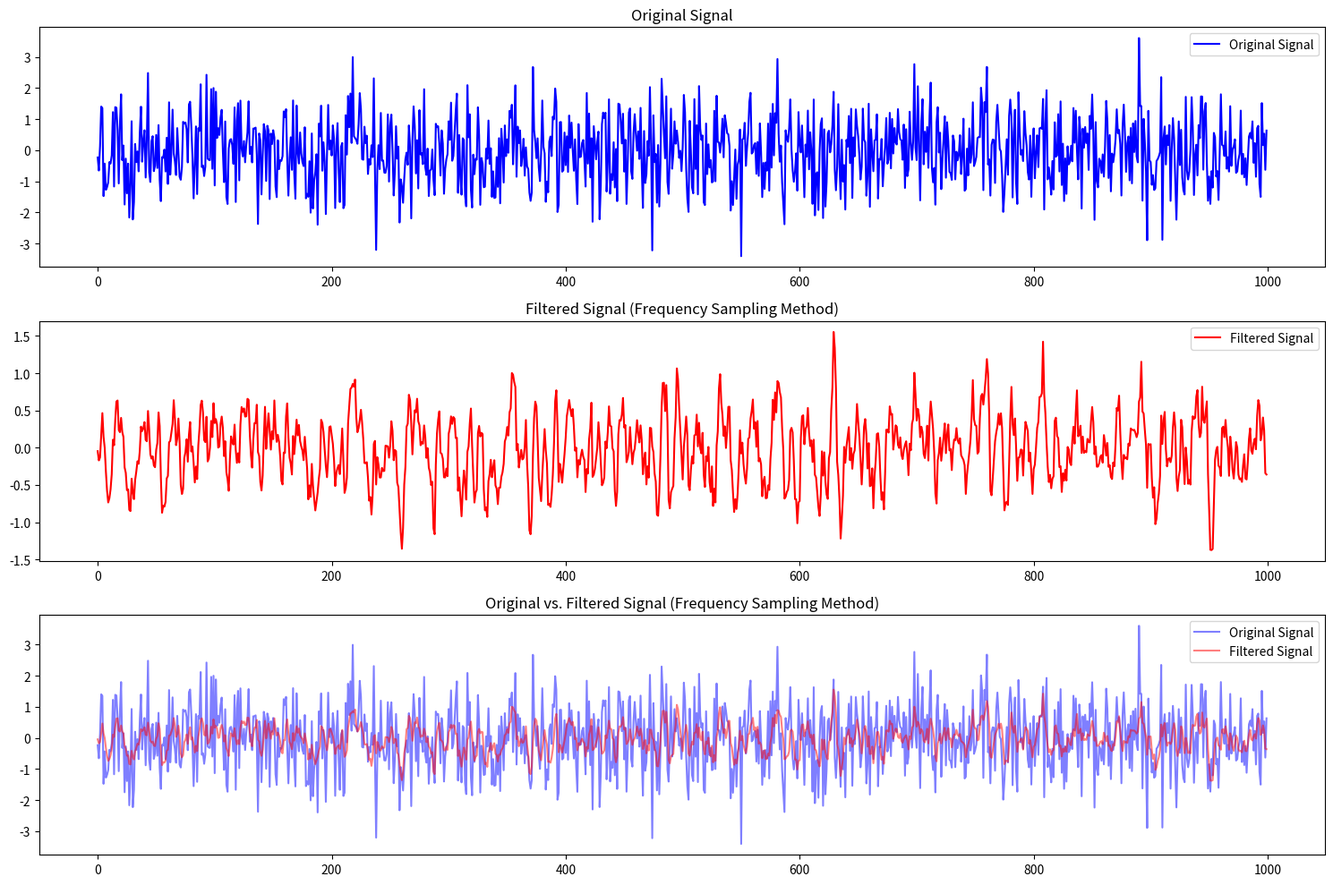

Reproduce this figure in Python.
import numpy as np
import matplotlib.pyplot as plt
from scipy.fft import ifft
from scipy.signal import lfilter

# Generate a random array of amplitude values (input signal)
input_signal = np.random.randn(1000)

# Define the number of filter taps
N = 51  # Number of taps (filter length)

# Define the desired frequency response
# For a simple low-pass filter, define the frequency response as 1 in the passband and 0 in the stopband
freq_response = np.zeros(N, dtype=complex)
passband_end = int(0.2 * (N // 2))  # 0.2 * Nyquist frequency
freq_response[:passband_end] = 1
freq_response[-passband_end:] = 1  # Symmetric for real coefficients

# Compute the FIR filter coefficients using inverse DFT
h = np.real(ifft(freq_response))

# Apply the FIR filter to the input signal using convolution
filtered_signal = lfilter(h, 1.0, input_signal)

# Plot the original signal
plt.figure(figsize=(15, 10))

plt.subplot(3, 1, 1)
plt.plot(input_signal, label='Original Signal', color='blue')
plt.title('Original Signal')
plt.legend()

# Plot the filtered signal
plt.subplot(3, 1, 2)
plt.plot(filtered_signal, label='Filtered Signal', color='red')
plt.title('Filtered Signal (Frequency Sampling Method)')
plt.legend()

# Plot both original and filtered signals overlapping
plt.subplot(3, 1, 3)
plt.plot(input_signal, label='Original Signal', color='blue', alpha=0.5)
plt.plot(filtered_signal, label='Filtered Signal', color='red', alpha=0.5)
plt.title('Original vs. Filtered Signal (Frequency Sampling Method)')
plt.legend()

plt.tight_layout()
plt.show()
